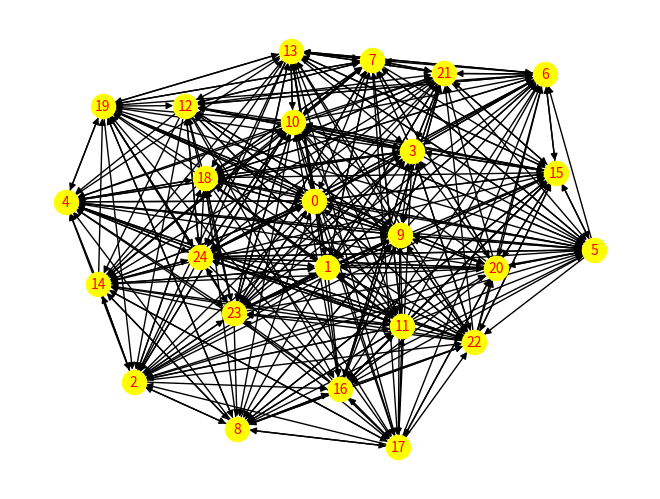

The matplotlib source for this figure:
# -*- coding: utf-8 -*-
"""Page Rank Algorithm.ipynb
Automatically generated by Colaboratory.
Original file is located at
    https://colab.research.google.com/drive/1oUC_418I6e2nv_2xBQ0sgXZtDfA98zuH
"""

import networkx as nx
import numpy as np
import pandas as pd
import matplotlib.pyplot as plt
import operator
import random as rd

# created a directed graph
graph = nx.gnp_random_graph(25, 0.6, directed=True)

# draw a graph
nx.draw(graph, with_labels=True, font_color='red', font_size=10, node_color='yellow')

# plot a graph

plt.show()

# number of nodes for graph
count = graph.number_of_nodes()
# graph neighbours of a node 1
print(list(graph.neighbors(1)))

# Page Rank Algorithm-Calculating random walk score
rank_dict = {}
x = rd.randint(0, 25)
for j in range(0, 25):
    rank_dict[j] = 0
rank_dict[x] = rank_dict[x] + 1
for i in range(600000):
    list_n = list(graph.neighbors(x))
    if len(list_n) == 0:
        x = rd.randint(0, 25)
        rank_dict[x] = rank_dict[x] + 1
    else:
        x = rd.choice(list_n)
        rank_dict[x] = rank_dict[x] + 1

print("Random Walk Score Updated")

# normalising values
for j in range(0, 25):
    rank_dict[j] = rank_dict[j] / 600000

# Page rank by networkx library
pagerank = nx.pagerank(graph)

# sorting both dictionaries based on items
pagerank_sorted = sorted(pagerank.items(), key=lambda v: (v[1], v[0]), reverse=True)

pagerank_sorted

# sorting the rank_dict based on values
rank_dict_sorted = sorted(rank_dict.items(), key=lambda v: (v[1], v[0]), reverse=True)

rank_dict_sorted

print("The order generated by our implementation algorithm is\n")
for i in rank_dict_sorted:
    print(i[0], end=" ")
print("\n\nThe order generated by networkx library is\n")
for i in pagerank_sorted:
    print(i[0], end=" ")
